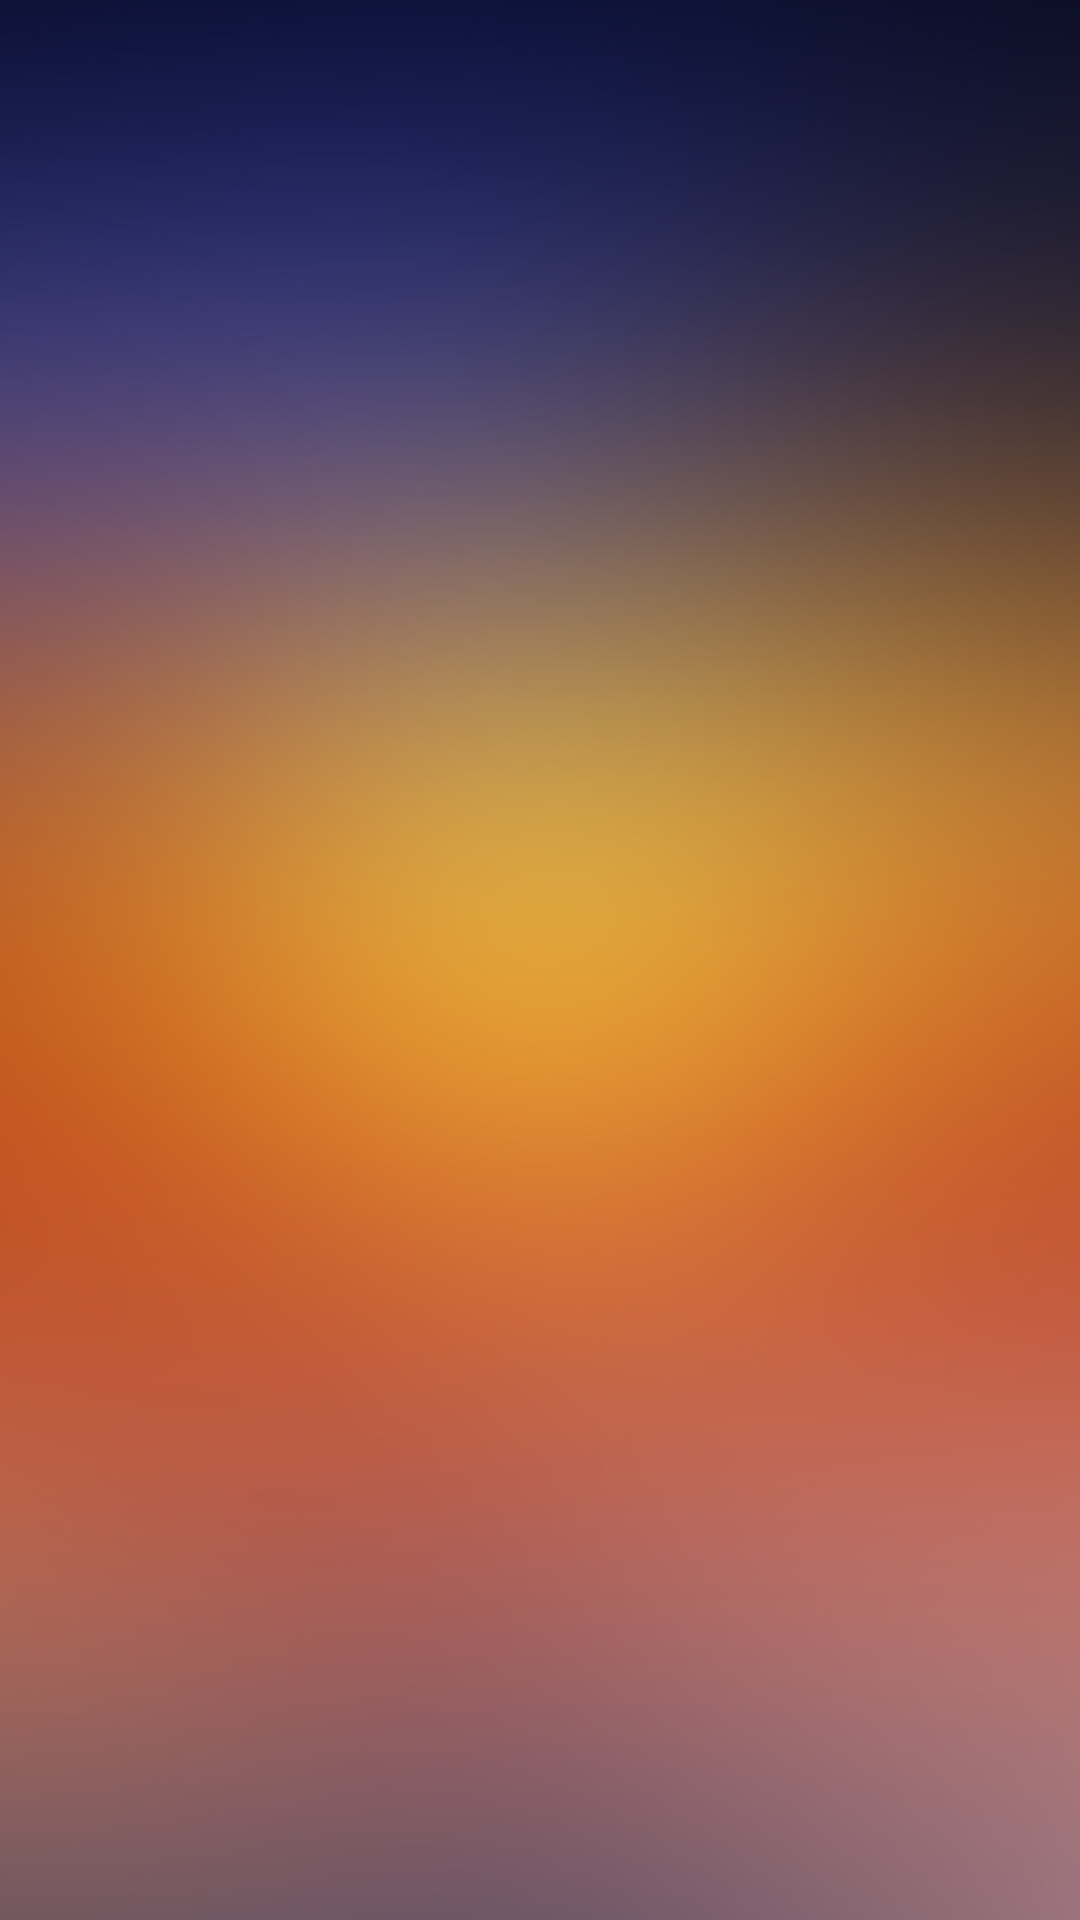

Here is an Android app screen rendered from its layout file. Give the layout XML and the strings, colors and styles it references.
<!-- AndroidManifest.xml: application theme Theme.BitterFitness -->
<!-- res/layout/fragment_dashboard.xml -->
<?xml version="1.0" encoding="utf-8"?>
<androidx.constraintlayout.widget.ConstraintLayout xmlns:android="http://schemas.android.com/apk/res/android"
    xmlns:app="http://schemas.android.com/apk/res-auto"
    xmlns:tools="http://schemas.android.com/tools"
    android:layout_width="match_parent"
    android:layout_height="match_parent"
    android:background="@drawable/gradient_background"
    tools:context=".ui.dashboard.DashboardFragment"/>
<!-- resources referenced by this layout -->
<resources>
  <!-- drawable gradient_background: jpg bitmap (drawable, 176840 bytes) -->
  <style name="Theme.BitterFitness" parent="Theme.MaterialComponents.DayNight.DarkActionBar">
          
          <item name="colorPrimary">@color/purple_500</item>
          <item name="colorPrimaryVariant">@color/purple_700</item>
          <item name="colorOnPrimary">@color/white</item>
          
          <item name="colorSecondary">@color/teal_200</item>
          <item name="colorSecondaryVariant">@color/teal_700</item>
          <item name="colorOnSecondary">@color/black</item>
          
          <item name="android:statusBarColor">?attr/colorPrimaryVariant</item>
          
      </style>
  <color name="purple_500">#FF6200EE</color>
  <color name="purple_700">#FF3700B3</color>
  <color name="white">#FFFFFFFF</color>
  <color name="teal_200">#FF03DAC5</color>
  <color name="teal_700">#FF018786</color>
  <color name="black">#FF000000</color>
</resources>
